5-way image classification set "leaf_disease_dataset" from GitHub (dhawsespandan/agrisense-ai); label vocabulary: alternaria leaf spot, brown spot, gray spot, healthy leaf, rust.

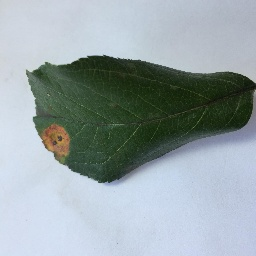
Label: rust

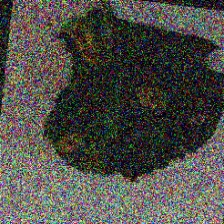
Label: rust

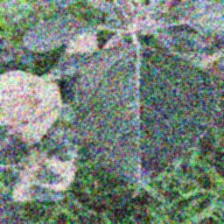
Label: healthy leaf

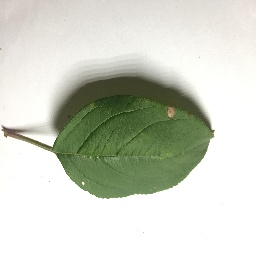
Label: gray spot

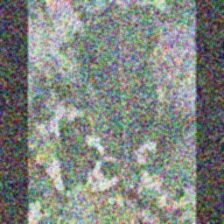
Label: alternaria leaf spot

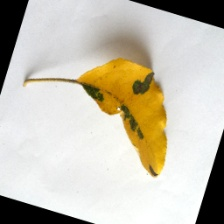
Label: brown spot
